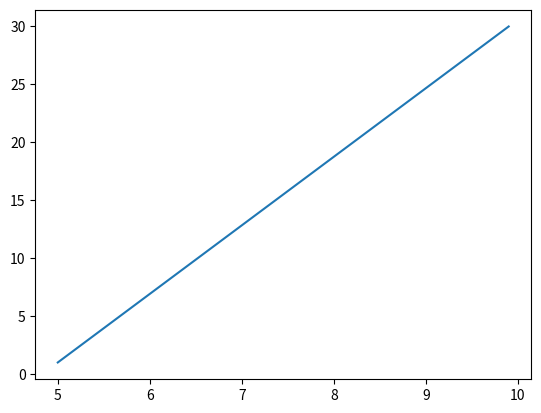

Generate this figure with matplotlib:
#
# generate a function to produce points 
# to be used as x-axis
# 
# INPUT
# -> a initial point
# -> b final point
# -> c increment
#
# OUTPUT
# <- list of points
#
# for instance for this range [1,10,.1]
# it will produce 100 points
# [1.0, 1.1, ... , 9.9, 10]
#

import sys
import matplotlib.pyplot as plt
import numpy as np

secuencia = (x/10 for x in range(1, 100))
for x in secuencia:
    px = np.array([5, x])

py = np.array([1, 30])
plt.plot(px, py)
plt.show()

plt.savefig(sys.stdout.buffer)
sys.stdout.flush()